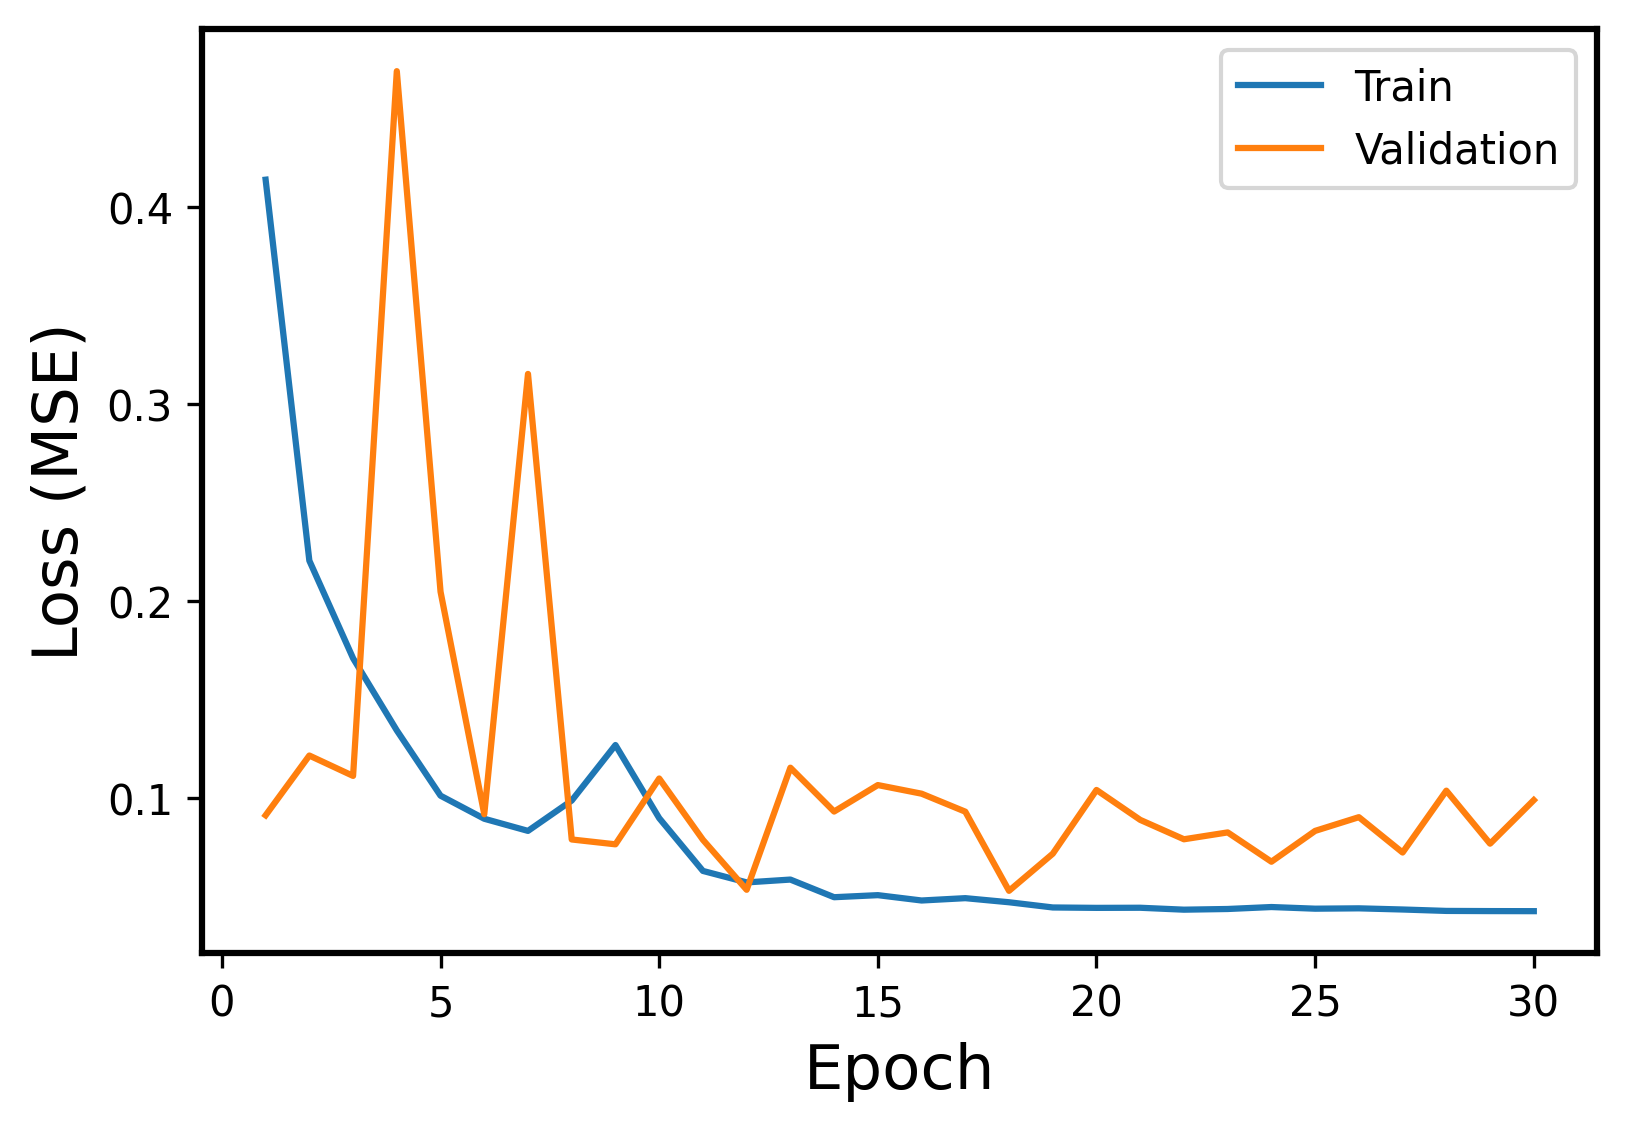

The file beside this chart, header and first rows:
Epoch, Events, Error
1, Train, 0.4137
1, Validation, 0.09119
2, Train, 0.2204
2, Validation, 0.1215
3, Train, 0.1709
3, Validation, 0.1112
4, Train, 0.1343
4, Validation, 0.4688
5, Train, 0.1011
5, Validation, 0.2047
6, Train, 0.08944
6, Validation, 0.09173
7, Train, 0.08328
7, Validation, 0.3152
8, Train, 0.09868
8, Validation, 0.07892
9, Train, 0.1268
9, Validation, 0.07646
10, Train, 0.08976
10, Validation, 0.1099
11, Train, 0.06296
11, Validation, 0.07876
12, Train, 0.05714
12, Validation, 0.05339
13, Train, 0.05857
13, Validation, 0.1153
14, Train, 0.04962
14, Validation, 0.0931
15, Train, 0.05067
15, Validation, 0.1065
16, Train, 0.04795
16, Validation, 0.1022
17, Train, 0.04914
17, Validation, 0.09303
18, Train, 0.04706
18, Validation, 0.05287
19, Train, 0.04442
19, Validation, 0.07169
20, Train, 0.04421
20, Validation, 0.1041
21, Train, 0.04427
21, Validation, 0.08887
22, Train, 0.0433
22, Validation, 0.07902
23, Train, 0.04364
23, Validation, 0.08251
24, Train, 0.04464
24, Validation, 0.06763
25, Train, 0.0438
25, Validation, 0.08328
26, Train, 0.04398
26, Validation, 0.09024
27, Train, 0.04339
27, Validation, 0.0723
28, Train, 0.04267
28, Validation, 0.1037
29, Train, 0.04258
29, Validation, 0.07679
30, Train, 0.04254
30, Validation, 0.09889
